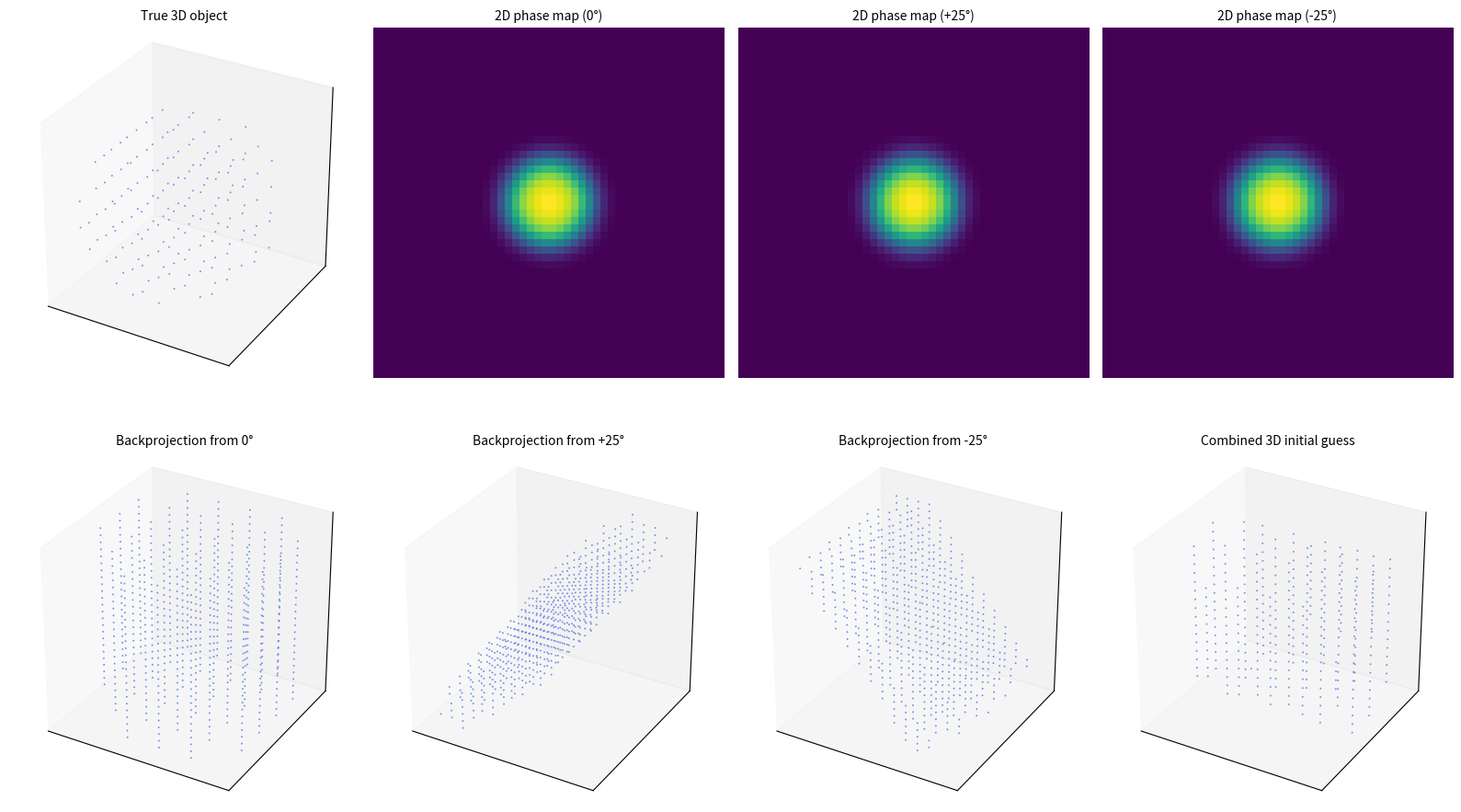

Write the Python code that produced this figure. (Note: this script raises an exception after producing the figure.)
import numpy as np
import matplotlib.pyplot as plt
from scipy.ndimage import rotate, gaussian_filter
from pathlib import Path


# =========================
# 1. Make a simple 3D object
# =========================
print("[DHM] Building 3D object...", flush=True)
N = 48
x = np.linspace(-1, 1, N)
y = np.linspace(-1, 1, N)
z = np.linspace(-1, 1, N)
X, Y, Z = np.meshgrid(x, y, z, indexing="ij")

# True object: a small sphere at center
radius = 0.28
obj = ((X**2 + Y**2 + Z**2) < radius**2).astype(float)

# Smooth a bit to make plotting nicer
obj = gaussian_filter(obj, sigma=1.0)


# ==========================================
# 2. Simulate 2D phase maps from 3 angles
# ==========================================
print("[DHM] Simulating phase maps...", flush=True)
angles = [0, 25, -25]  # degrees
phase_maps = []

for ang in angles:
    # Rotate object around y-axis
    obj_rot = rotate(obj, angle=ang, axes=(0, 2), reshape=False, order=1)
    
    # Projection along z-axis -> "phase map"
    phase = np.sum(obj_rot, axis=2)
    phase = gaussian_filter(phase, sigma=1.0)
    phase_maps.append(phase)


# ==========================================
# 3. Backproject each phase map into 3D
# ==========================================
print("[DHM] Backprojecting into 3D...", flush=True)
backprojections = []

for phase, ang in zip(phase_maps, angles):
    # Expand 2D phase into 3D by copying along z
    vol = np.repeat(phase[:, :, np.newaxis], N, axis=2)

    # Blur along z so it looks like a "thick fog"
    vol = gaussian_filter(vol, sigma=(0, 0, 6))

    # Rotate back into object coordinates
    vol_back = rotate(vol, angle=-ang, axes=(0, 2), reshape=False, order=1)
    backprojections.append(vol_back)

# Combine all backprojections
init_vol = np.mean(backprojections, axis=0)
init_vol = gaussian_filter(init_vol, sigma=1.0)


# ==========================================
# 4. Visualization helpers
# ==========================================
def show_slice(ax, img, title):
    ax.imshow(img, cmap="viridis", origin="lower")
    ax.set_title(title, fontsize=10)
    ax.axis("off")


def plot_voxels(ax, vol, threshold, title):
    # 3D voxel rendering is often extremely slow (and may appear to "hang").
    # Use a downsampled point cloud instead for responsive plotting.
    mask = vol > threshold
    ds = 2
    mask_ds = mask[::ds, ::ds, ::ds]

    pts = np.argwhere(mask_ds)
    max_points = 25_000
    if pts.shape[0] > max_points:
        rng = np.random.default_rng(0)
        pts = pts[rng.choice(pts.shape[0], size=max_points, replace=False)]

    if pts.size:
        ax.scatter(pts[:, 0], pts[:, 1], pts[:, 2], s=2, c="royalblue", alpha=0.7, linewidths=0)
    ax.set_title(title, fontsize=10)
    ax.set_box_aspect((1, 1, 1))
    ax.set_xticks([])
    ax.set_yticks([])
    ax.set_zticks([])


# ==========================================
# 5. Plot everything
# ==========================================
print("[DHM] Rendering plots (3D voxel render can be slow)...", flush=True)
fig = plt.figure(figsize=(16, 10))

# Row 1: true object and phase maps
ax1 = fig.add_subplot(2, 4, 1, projection='3d')
plot_voxels(ax1, obj, threshold=0.3, title="True 3D object")

ax2 = fig.add_subplot(2, 4, 2)
show_slice(ax2, phase_maps[0], "2D phase map (0°)")

ax3 = fig.add_subplot(2, 4, 3)
show_slice(ax3, phase_maps[1], "2D phase map (+25°)")

ax4 = fig.add_subplot(2, 4, 4)
show_slice(ax4, phase_maps[2], "2D phase map (-25°)")

# Row 2: backprojected volumes and combined initial guess
ax5 = fig.add_subplot(2, 4, 5, projection='3d')
plot_voxels(ax5, backprojections[0] / backprojections[0].max(), threshold=0.35,
            title="Backprojection from 0°")

ax6 = fig.add_subplot(2, 4, 6, projection='3d')
plot_voxels(ax6, backprojections[1] / backprojections[1].max(), threshold=0.35,
            title="Backprojection from +25°")

ax7 = fig.add_subplot(2, 4, 7, projection='3d')
plot_voxels(ax7, backprojections[2] / backprojections[2].max(), threshold=0.35,
            title="Backprojection from -25°")

ax8 = fig.add_subplot(2, 4, 8, projection='3d')
plot_voxels(ax8, init_vol / init_vol.max(), threshold=0.45,
            title="Combined 3D initial guess")

plt.tight_layout()
out_path = Path(__file__).with_name("DHM_guide_output.png")
plt.savefig(out_path, dpi=200, bbox_inches="tight")
print(f"[DHM] Figure saved to: {out_path}")

try:
    plt.show()
except Exception as e:
    print(f"[DHM] plt.show() failed: {e!r}")
